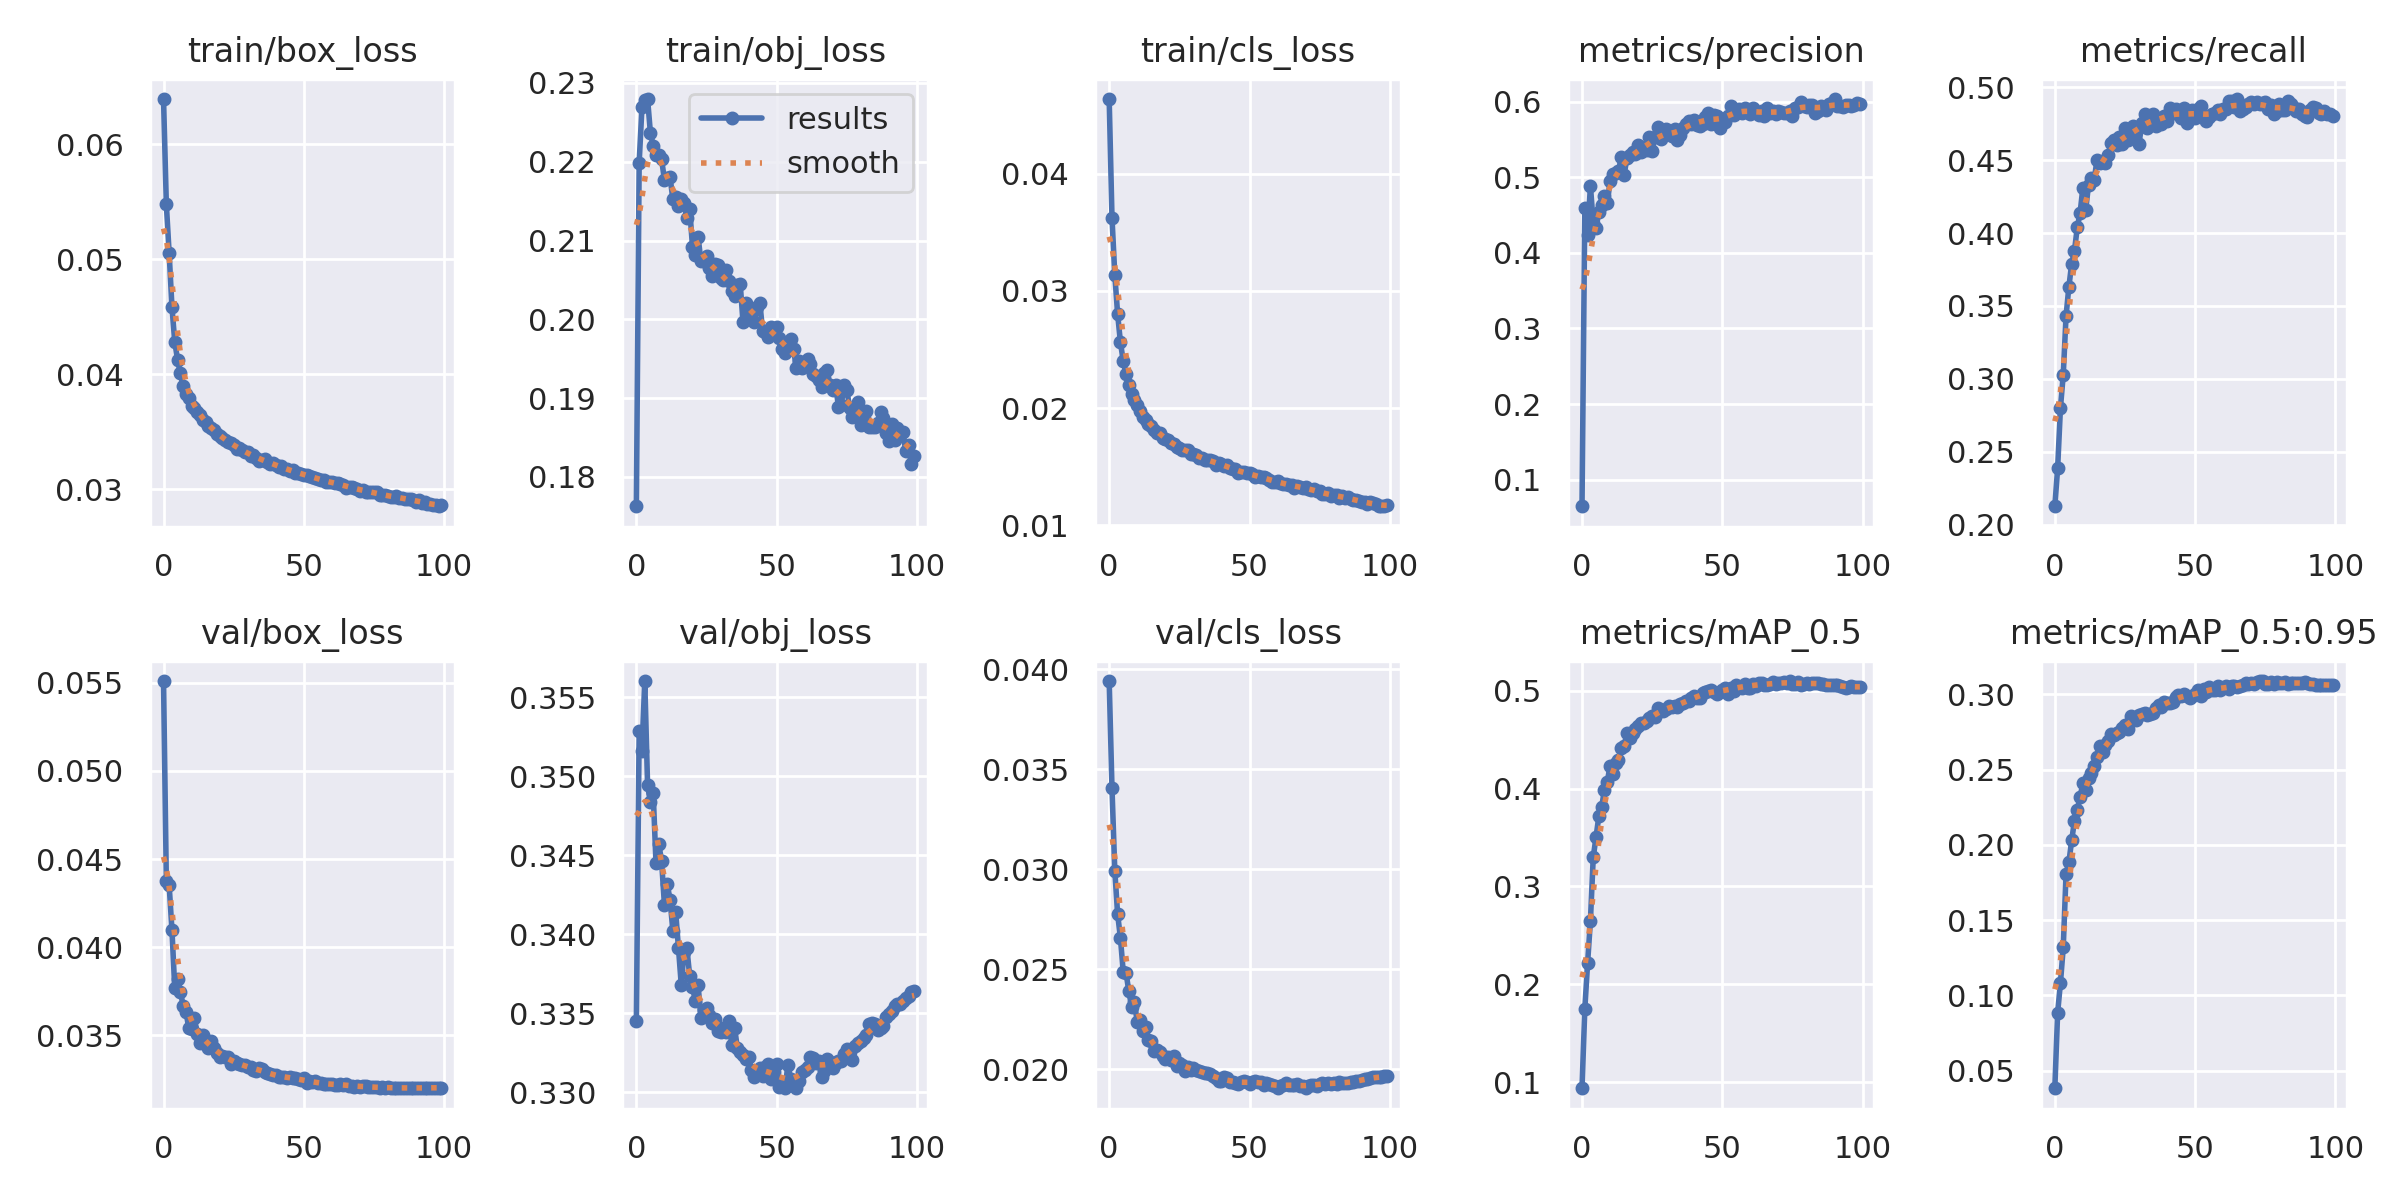

Data behind this chart, as committed beside it:
epoch, train/box_loss, train/obj_loss, train/cls_loss, metrics/precision, metrics/recall, metrics/mAP_0.5, metrics/mAP_0.5:0.95, val/box_loss, val/obj_loss, val/cls_loss, x/lr0, x/lr1, x/lr2
0, 0.06393, 0.1763, 0.04635, 0.06488, 0.2126, 0.09365, 0.03836, 0.0551, 0.3345, 0.0394, 0.07009, 0.003323, 0.003323
1, 0.05476, 0.2199, 0.03623, 0.4597, 0.2387, 0.1747, 0.08843, 0.04373, 0.3529, 0.03404, 0.04003, 0.006591, 0.006591
2, 0.05054, 0.2269, 0.03137, 0.4241, 0.2801, 0.2219, 0.1084, 0.04353, 0.3516, 0.02992, 0.009895, 0.009792, 0.009792
3, 0.04586, 0.2279, 0.02805, 0.4887, 0.3028, 0.265, 0.1318, 0.04099, 0.356, 0.02776, 0.009703, 0.009703, 0.009703
4, 0.04281, 0.228, 0.02563, 0.4389, 0.3432, 0.3296, 0.1807, 0.03767, 0.3494, 0.02657, 0.009703, 0.009703, 0.009703
5, 0.04127, 0.2237, 0.02401, 0.4325, 0.363, 0.3507, 0.1883, 0.03822, 0.3484, 0.02487, 0.009604, 0.009604, 0.009604
6, 0.04007, 0.222, 0.02292, 0.4545, 0.379, 0.3717, 0.203, 0.03748, 0.3489, 0.02483, 0.009505, 0.009505, 0.009505
7, 0.03895, 0.2208, 0.02193, 0.4627, 0.3878, 0.3812, 0.2159, 0.03669, 0.3445, 0.02389, 0.009406, 0.009406, 0.009406
8, 0.03824, 0.2209, 0.02121, 0.4749, 0.404, 0.3989, 0.2233, 0.03635, 0.3457, 0.02313, 0.009307, 0.009307, 0.009307
9, 0.03796, 0.2203, 0.02072, 0.4657, 0.4138, 0.4069, 0.2318, 0.03541, 0.3446, 0.02335, 0.009208, 0.009208, 0.009208
10, 0.03726, 0.2177, 0.02025, 0.4943, 0.4313, 0.4234, 0.2409, 0.03539, 0.3419, 0.02236, 0.009109, 0.009109, 0.009109
11, 0.03705, 0.2179, 0.01971, 0.5044, 0.4159, 0.4155, 0.2362, 0.03597, 0.3432, 0.02248, 0.00901, 0.00901, 0.00901
12, 0.03675, 0.2181, 0.01927, 0.5051, 0.433, 0.4265, 0.2443, 0.03508, 0.3422, 0.0219, 0.008911, 0.008911, 0.008911
13, 0.03644, 0.2152, 0.01901, 0.5082, 0.4379, 0.4289, 0.2478, 0.0346, 0.3402, 0.02211, 0.008812, 0.008812, 0.008812
14, 0.03603, 0.2156, 0.01867, 0.527, 0.4361, 0.4418, 0.252, 0.03501, 0.3414, 0.02148, 0.008713, 0.008713, 0.008713
15, 0.03586, 0.2144, 0.01849, 0.5028, 0.4499, 0.4437, 0.258, 0.03461, 0.3391, 0.02139, 0.008614, 0.008614, 0.008614
16, 0.03552, 0.2153, 0.01816, 0.5254, 0.4482, 0.4566, 0.2658, 0.03427, 0.3368, 0.02092, 0.008515, 0.008515, 0.008515
17, 0.03528, 0.2148, 0.01789, 0.5298, 0.4497, 0.4516, 0.2615, 0.03466, 0.3389, 0.02094, 0.008416, 0.008416, 0.008416
18, 0.03514, 0.2128, 0.01791, 0.5327, 0.4484, 0.4571, 0.266, 0.03426, 0.3391, 0.02088, 0.008317, 0.008317, 0.008317
19, 0.0348, 0.214, 0.01745, 0.5311, 0.4533, 0.461, 0.2688, 0.03403, 0.3374, 0.02066, 0.008218, 0.008218, 0.008218
20, 0.03463, 0.2092, 0.01739, 0.5429, 0.4619, 0.4643, 0.2733, 0.03375, 0.3367, 0.02049, 0.008119, 0.008119, 0.008119
21, 0.03441, 0.2082, 0.01725, 0.5339, 0.4635, 0.4669, 0.2727, 0.03385, 0.3358, 0.02062, 0.00802, 0.00802, 0.00802
22, 0.03429, 0.2104, 0.01703, 0.5387, 0.4603, 0.4667, 0.2741, 0.03379, 0.3368, 0.02047, 0.007921, 0.007921, 0.007921
23, 0.03413, 0.2074, 0.01691, 0.5364, 0.4661, 0.4692, 0.2752, 0.03378, 0.3347, 0.02068, 0.007822, 0.007822, 0.007822
24, 0.03402, 0.2074, 0.01671, 0.5536, 0.4614, 0.4727, 0.2775, 0.03341, 0.3352, 0.02018, 0.007723, 0.007723, 0.007723
25, 0.03382, 0.2081, 0.01658, 0.5346, 0.472, 0.4742, 0.2796, 0.03355, 0.3353, 0.02032, 0.007624, 0.007624, 0.007624
26, 0.03353, 0.2066, 0.01642, 0.5529, 0.4636, 0.4735, 0.2772, 0.03343, 0.3349, 0.02021, 0.007525, 0.007525, 0.007525
27, 0.03354, 0.2055, 0.01643, 0.5658, 0.4668, 0.4822, 0.2858, 0.03336, 0.3344, 0.01991, 0.007426, 0.007426, 0.007426
28, 0.03344, 0.2071, 0.01639, 0.5506, 0.4734, 0.4808, 0.2836, 0.0333, 0.3346, 0.02012, 0.007327, 0.007327, 0.007327
29, 0.03325, 0.2069, 0.01612, 0.5569, 0.4723, 0.4793, 0.283, 0.03331, 0.3339, 0.01996, 0.007228, 0.007228, 0.007228
30, 0.0332, 0.2052, 0.0161, 0.5636, 0.461, 0.4814, 0.2864, 0.0332, 0.3338, 0.02007, 0.007129, 0.007129, 0.007129
31, 0.03287, 0.205, 0.016, 0.559, 0.4758, 0.4841, 0.2868, 0.0332, 0.3341, 0.01998, 0.00703, 0.00703, 0.00703
32, 0.03297, 0.2062, 0.01576, 0.5539, 0.4818, 0.4836, 0.2875, 0.03306, 0.3338, 0.01994, 0.006931, 0.006931, 0.006931
33, 0.03269, 0.2049, 0.01576, 0.5631, 0.472, 0.4844, 0.2863, 0.03298, 0.3345, 0.01985, 0.006832, 0.006832, 0.006832
34, 0.0325, 0.2036, 0.01561, 0.5492, 0.4801, 0.4838, 0.2868, 0.03314, 0.333, 0.01981, 0.006733, 0.006733, 0.006733
35, 0.03257, 0.2029, 0.01557, 0.5553, 0.4814, 0.4861, 0.2878, 0.03312, 0.3341, 0.01979, 0.006634, 0.006634, 0.006634
36, 0.03267, 0.2043, 0.01555, 0.5651, 0.4737, 0.4878, 0.2908, 0.03294, 0.3328, 0.01974, 0.006535, 0.006535, 0.006535
37, 0.03235, 0.2045, 0.01545, 0.5698, 0.4782, 0.4899, 0.2931, 0.03288, 0.3325, 0.01967, 0.006436, 0.006436, 0.006436
38, 0.03223, 0.1996, 0.01519, 0.5739, 0.4752, 0.4896, 0.2917, 0.0328, 0.3323, 0.01958, 0.006337, 0.006337, 0.006337
39, 0.03225, 0.2021, 0.01533, 0.571, 0.4805, 0.4928, 0.295, 0.03274, 0.3321, 0.01939, 0.006238, 0.006238, 0.006238
40, 0.03208, 0.2014, 0.01523, 0.5759, 0.4769, 0.4948, 0.2943, 0.03276, 0.3322, 0.01942, 0.006139, 0.006139, 0.006139
41, 0.03192, 0.2003, 0.01506, 0.5695, 0.4858, 0.4927, 0.294, 0.03264, 0.3314, 0.01961, 0.00604, 0.00604, 0.00604
42, 0.03198, 0.1996, 0.01514, 0.5679, 0.4822, 0.4929, 0.2948, 0.03263, 0.331, 0.01954, 0.005941, 0.005941, 0.005941
43, 0.0318, 0.2016, 0.01489, 0.571, 0.4848, 0.4974, 0.2981, 0.03266, 0.3313, 0.01938, 0.005842, 0.005842, 0.005842
44, 0.03175, 0.2021, 0.01478, 0.5797, 0.4815, 0.4991, 0.2992, 0.03259, 0.3315, 0.01938, 0.005743, 0.005743, 0.005743
45, 0.0316, 0.1985, 0.01478, 0.5847, 0.4787, 0.4994, 0.2991, 0.03266, 0.3311, 0.01929, 0.005644, 0.005644, 0.005644
46, 0.03165, 0.1984, 0.01448, 0.5705, 0.4857, 0.5009, 0.3001, 0.03258, 0.3316, 0.01925, 0.005545, 0.005545, 0.005545
47, 0.03145, 0.1978, 0.01455, 0.5824, 0.4754, 0.4989, 0.2987, 0.03258, 0.3318, 0.01935, 0.005446, 0.005446, 0.005446
48, 0.03142, 0.199, 0.01456, 0.5809, 0.4827, 0.4971, 0.2976, 0.0325, 0.3308, 0.0194, 0.005347, 0.005347, 0.005347
49, 0.03132, 0.1983, 0.01443, 0.5654, 0.4843, 0.4991, 0.2989, 0.03247, 0.3312, 0.01936, 0.005248, 0.005248, 0.005248
50, 0.03127, 0.199, 0.01444, 0.5757, 0.4788, 0.5006, 0.3002, 0.03256, 0.3318, 0.01928, 0.005149, 0.005149, 0.005149
51, 0.03128, 0.1976, 0.01438, 0.5723, 0.4853, 0.5028, 0.3026, 0.03229, 0.3303, 0.01938, 0.00505, 0.00505, 0.00505
52, 0.03111, 0.1962, 0.01415, 0.5809, 0.4872, 0.4971, 0.2987, 0.03241, 0.3306, 0.0194, 0.004951, 0.004951, 0.004951
53, 0.03108, 0.1958, 0.01419, 0.5946, 0.4788, 0.5033, 0.3032, 0.03236, 0.3302, 0.01934, 0.004852, 0.004852, 0.004852
54, 0.03102, 0.1961, 0.01412, 0.5824, 0.4769, 0.5002, 0.3013, 0.0324, 0.3317, 0.01937, 0.004753, 0.004753, 0.004753
55, 0.03087, 0.1975, 0.01409, 0.5851, 0.4795, 0.5063, 0.3047, 0.03228, 0.3308, 0.01924, 0.004654, 0.004654, 0.004654
56, 0.03082, 0.1962, 0.01401, 0.5905, 0.4818, 0.5037, 0.303, 0.03232, 0.3306, 0.01932, 0.004555, 0.004555, 0.004555
57, 0.03077, 0.1938, 0.01388, 0.5854, 0.4822, 0.5032, 0.303, 0.03226, 0.3303, 0.01927, 0.004456, 0.004456, 0.004456
58, 0.03066, 0.1947, 0.01373, 0.591, 0.4843, 0.507, 0.3055, 0.03223, 0.3307, 0.01921, 0.004357, 0.004357, 0.004357
59, 0.03061, 0.1938, 0.01374, 0.5876, 0.482, 0.5034, 0.3027, 0.03223, 0.3313, 0.01917, 0.004258, 0.004258, 0.004258
... 40 more rows
